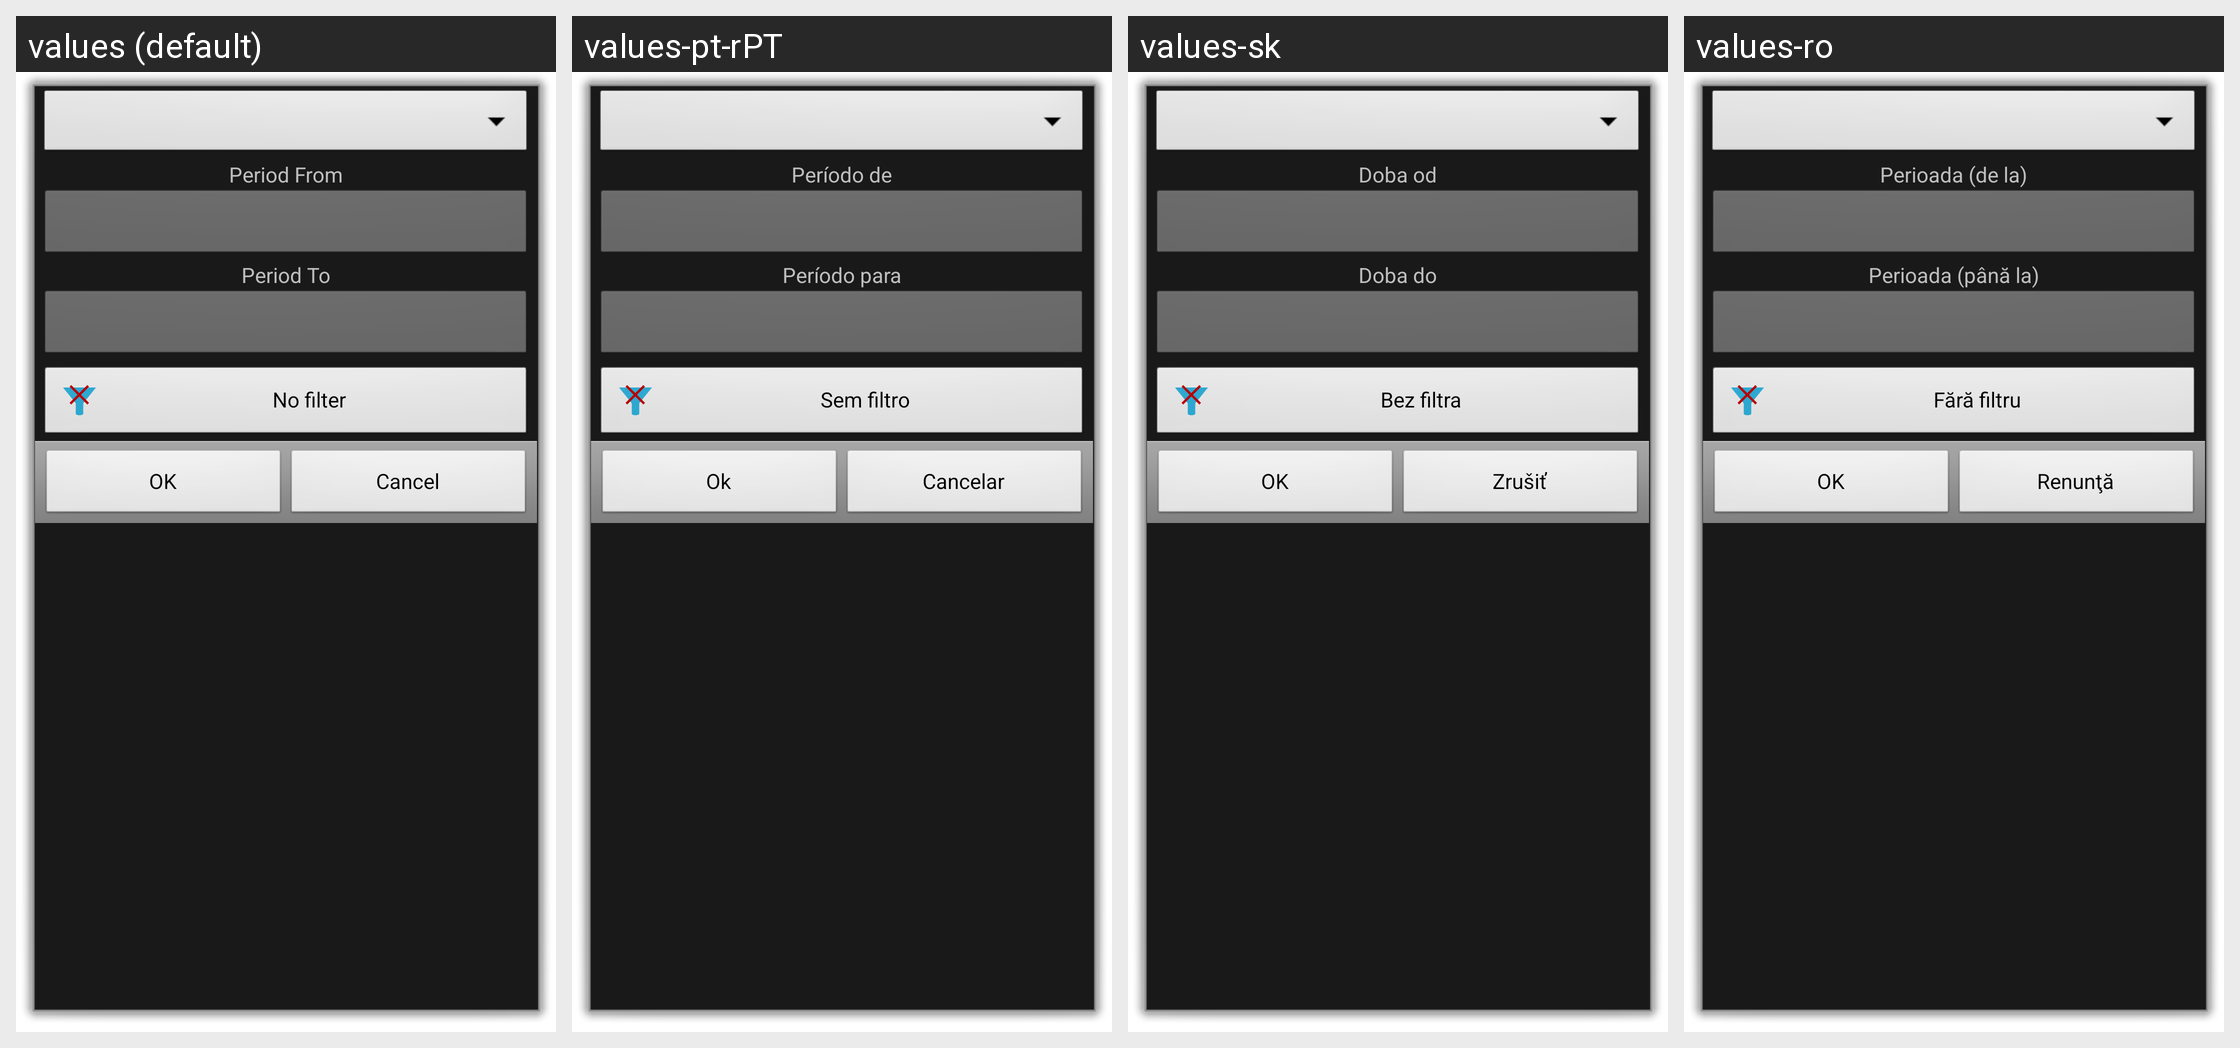

This grid shows one Android layout under several languages. Give, for every string resource on the screen, its name, the default text and each shown locale's text.
Android screen res/layout/date_filter.xml rendered under 4 locales, left to right: values (default), values-pt-rPT, values-sk, values-ro. Device: Nexus 5 (rendered at 1080×1920; each locale shown at half size, 540×960, under a caption strip naming it); theme android:Theme.Dialog.
Other locales in the repository, not shown: values-ca, values-cs-rCZ, values-da, values-de, values-es, values-fr, values-hu, values-it, values-ko, values-no-rNB, values-pl, values-pt-rBR, values-ru, values-uk-rUA, values-zh-rCN, values-zh-rTW.
Strings drawn on this screen, with the default value and each locale's value (text and hints the layout hard-codes, and strings that could not be matched under every locale, appear in the picture but are not listed):

period_from
  values: Period From
  values-pt-rPT: Período de
  values-sk: Doba od
  values-ro: Perioada (de la)

period_to
  values: Period To
  values-pt-rPT: Período para
  values-sk: Doba do
  values-ro: Perioada (până la)

no_filter
  values: No filter
  values-pt-rPT: Sem filtro
  values-sk: Bez filtra
  values-ro: Fără filtru

ok
  values: OK
  values-pt-rPT: Ok
  values-sk: OK
  values-ro: OK

cancel
  values: Cancel
  values-pt-rPT: Cancelar
  values-sk: Zrušiť
  values-ro: Renunţă
